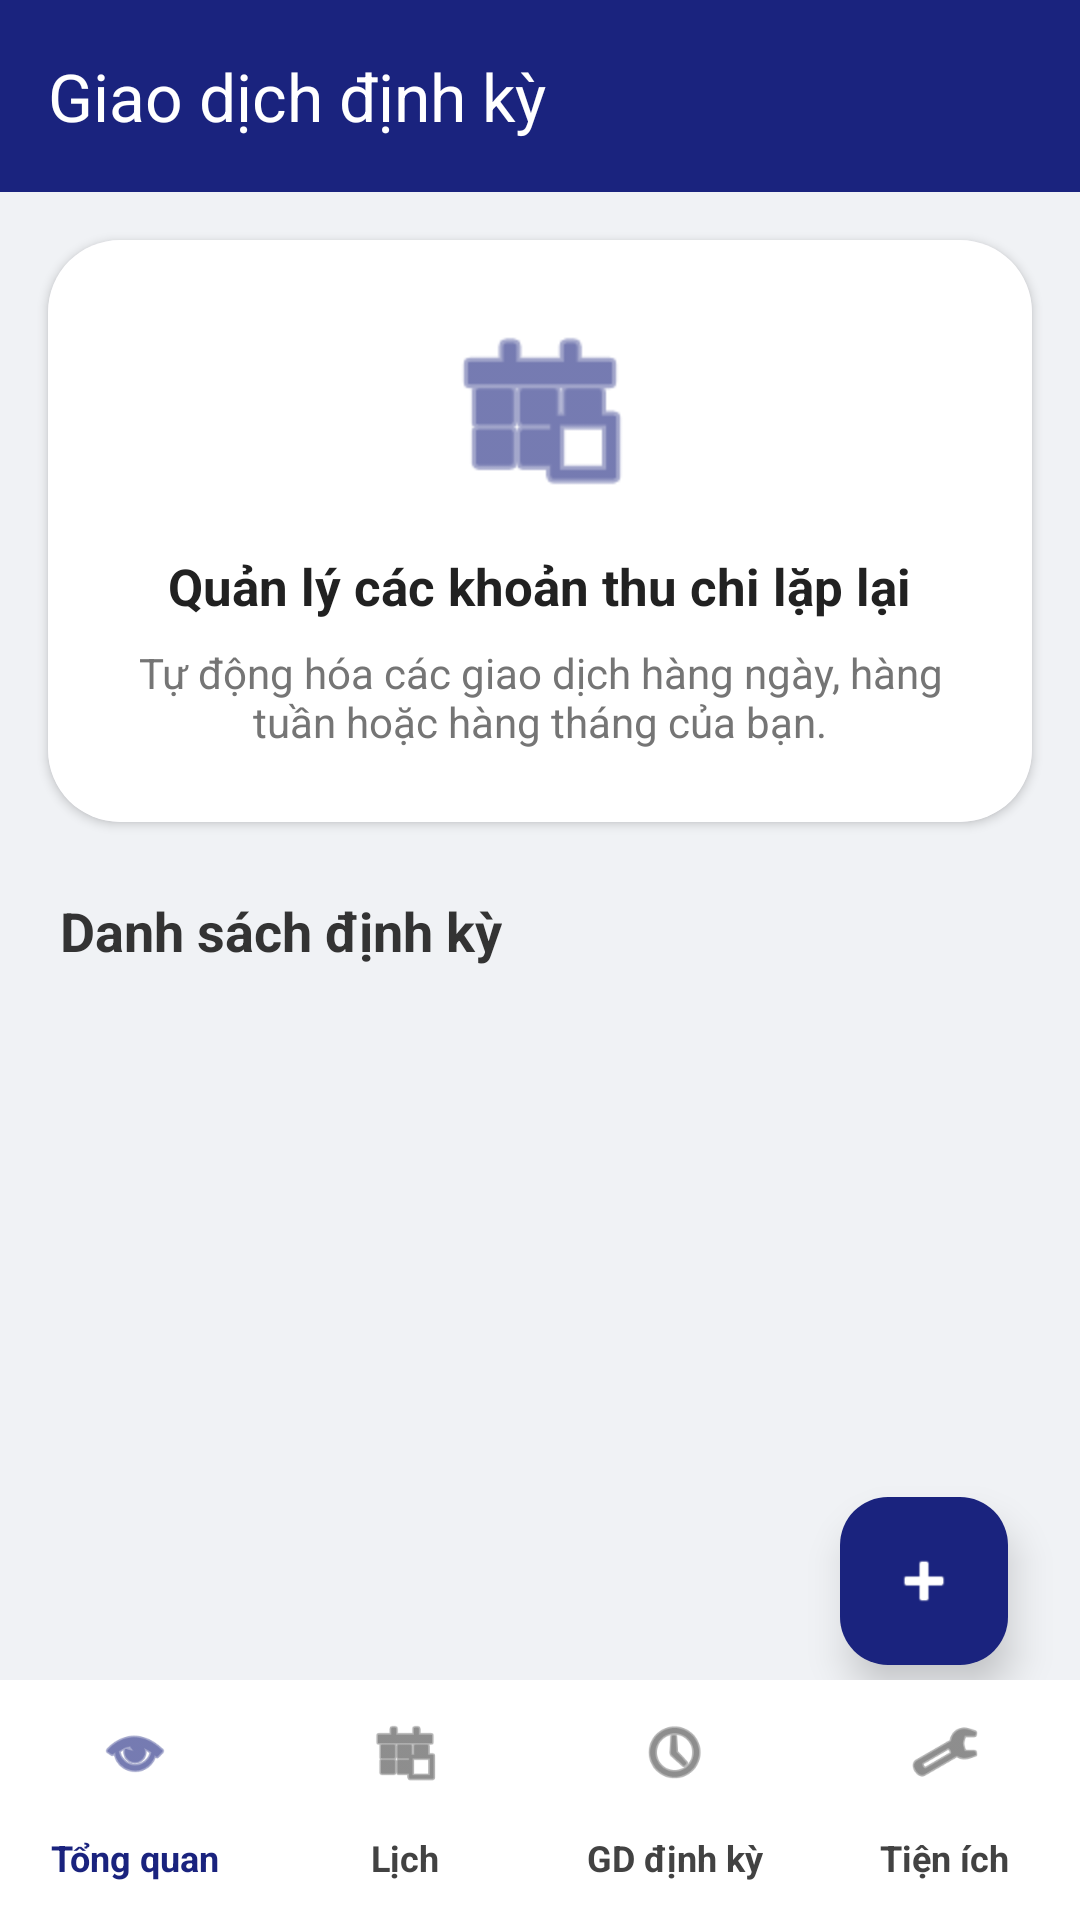

Android layout source for this screen:
<!-- AndroidManifest.xml: application theme Theme.HuChiTieu -->
<!-- res/layout/activity_recurring_transaction.xml -->
<?xml version="1.0" encoding="utf-8"?>
<androidx.coordinatorlayout.widget.CoordinatorLayout xmlns:android="http://schemas.android.com/apk/res/android"
    xmlns:app="http://schemas.android.com/apk/res-auto"
    xmlns:tools="http://schemas.android.com/tools"
    android:layout_width="match_parent"
    android:layout_height="match_parent"
    android:background="#F0F2F5"
    android:fitsSystemWindows="true"
    tools:context=".RecurringTransactionActivity">

    <com.google.android.material.appbar.AppBarLayout
        android:layout_width="match_parent"
        android:layout_height="wrap_content"
        android:background="@android:color/transparent"
        app:elevation="0dp">

        <androidx.appcompat.widget.Toolbar
            android:id="@+id/toolbar"
            android:layout_width="match_parent"
            android:layout_height="?attr/actionBarSize"
            android:background="?attr/colorPrimary"
            app:title="Giao dịch định kỳ"
            app:titleTextColor="@color/white" />

    </com.google.android.material.appbar.AppBarLayout>

    <androidx.core.widget.NestedScrollView
        android:layout_width="match_parent"
        android:layout_height="match_parent"
        app:layout_behavior="@string/appbar_scrolling_view_behavior">

        <LinearLayout
            android:layout_width="match_parent"
            android:layout_height="wrap_content"
            android:orientation="vertical"
            android:padding="16dp"
            android:clipToPadding="false"
            android:paddingBottom="120dp"> 

            
            <com.google.android.material.card.MaterialCardView
                android:layout_width="match_parent"
                android:layout_height="wrap_content"
                android:layout_marginBottom="24dp"
                app:cardCornerRadius="24dp"
                app:cardElevation="2dp"
                app:strokeWidth="0dp">

                <LinearLayout
                    android:layout_width="match_parent"
                    android:layout_height="wrap_content"
                    android:orientation="vertical"
                    android:padding="24dp"
                    android:gravity="center"
                    android:background="@color/white">

                    <ImageView
                        android:layout_width="64dp"
                        android:layout_height="64dp"
                        android:src="@android:drawable/ic_menu_today"
                        app:tint="?attr/colorPrimary" />

                    <TextView
                        android:layout_width="wrap_content"
                        android:layout_height="wrap_content"
                        android:layout_marginTop="16dp"
                        android:text="Quản lý các khoản thu chi lặp lại"
                        android:textColor="#212121"
                        android:textSize="17sp"
                        android:textStyle="bold" />

                    <TextView
                        android:layout_width="wrap_content"
                        android:layout_height="wrap_content"
                        android:layout_marginTop="8dp"
                        android:gravity="center"
                        android:text="Tự động hóa các giao dịch hàng ngày, hàng tuần hoặc hàng tháng của bạn."
                        android:textColor="#757575"
                        android:textSize="14sp" />
                </LinearLayout>
            </com.google.android.material.card.MaterialCardView>

            <TextView
                android:layout_width="wrap_content"
                android:layout_height="wrap_content"
                android:text="Danh sách định kỳ"
                android:textSize="18sp"
                android:textStyle="bold"
                android:textColor="#333333"
                android:layout_marginBottom="12dp"
                android:layout_marginStart="4dp"/>

            <androidx.recyclerview.widget.RecyclerView
                android:id="@+id/rvRecurringTransactions"
                android:layout_width="match_parent"
                android:layout_height="wrap_content"
                android:nestedScrollingEnabled="false"
                tools:listitem="@android:layout/simple_list_item_2" />

        </LinearLayout>
    </androidx.core.widget.NestedScrollView>

    
    <com.google.android.material.floatingactionbutton.FloatingActionButton
        android:id="@+id/fabAddRecurring"
        android:layout_width="wrap_content"
        android:layout_height="wrap_content"
        android:layout_gravity="bottom|end"
        android:layout_marginEnd="24dp"
        android:layout_marginBottom="85dp"
        android:contentDescription="Thêm định kỳ"
        app:srcCompat="@android:drawable/ic_input_add"
        app:tint="@color/white"
        app:backgroundTint="?attr/colorPrimary"
        app:elevation="8dp" />

    <com.google.android.material.bottomnavigation.BottomNavigationView
        android:id="@+id/bottom_navigation"
        android:layout_width="match_parent"
        android:layout_height="wrap_content"
        android:layout_gravity="bottom"
        android:background="@android:color/white"
        app:elevation="16dp"
        app:itemIconTint="@color/nav_item_color"
        app:itemTextColor="@color/nav_item_color"
        app:itemTextAppearanceActive="@style/BottomNavTextStyle"
        app:itemTextAppearanceInactive="@style/BottomNavTextStyle"
        app:labelVisibilityMode="labeled"
        app:menu="@menu/bottom_nav_menu" />

</androidx.coordinatorlayout.widget.CoordinatorLayout>
<!-- resources referenced by this layout -->
<resources>
  <style name="BottomNavTextStyle">
          <item name="android:textStyle">bold</item>
          <item name="android:textSize">12sp</item>
      </style>
  <style name="Theme.HuChiTieu" parent="Base.Theme.HuChiTieu" />
  <style name="Base.Theme.HuChiTieu" parent="Theme.Material3.DayNight.NoActionBar">
          <item name="colorPrimary">#1A237E</item>
      </style>
  <!-- not gathered from this repository: default colours our renderer supplied (Android Studio template values) -->
  <color name="white">#FFFFFFFF</color>
</resources>
